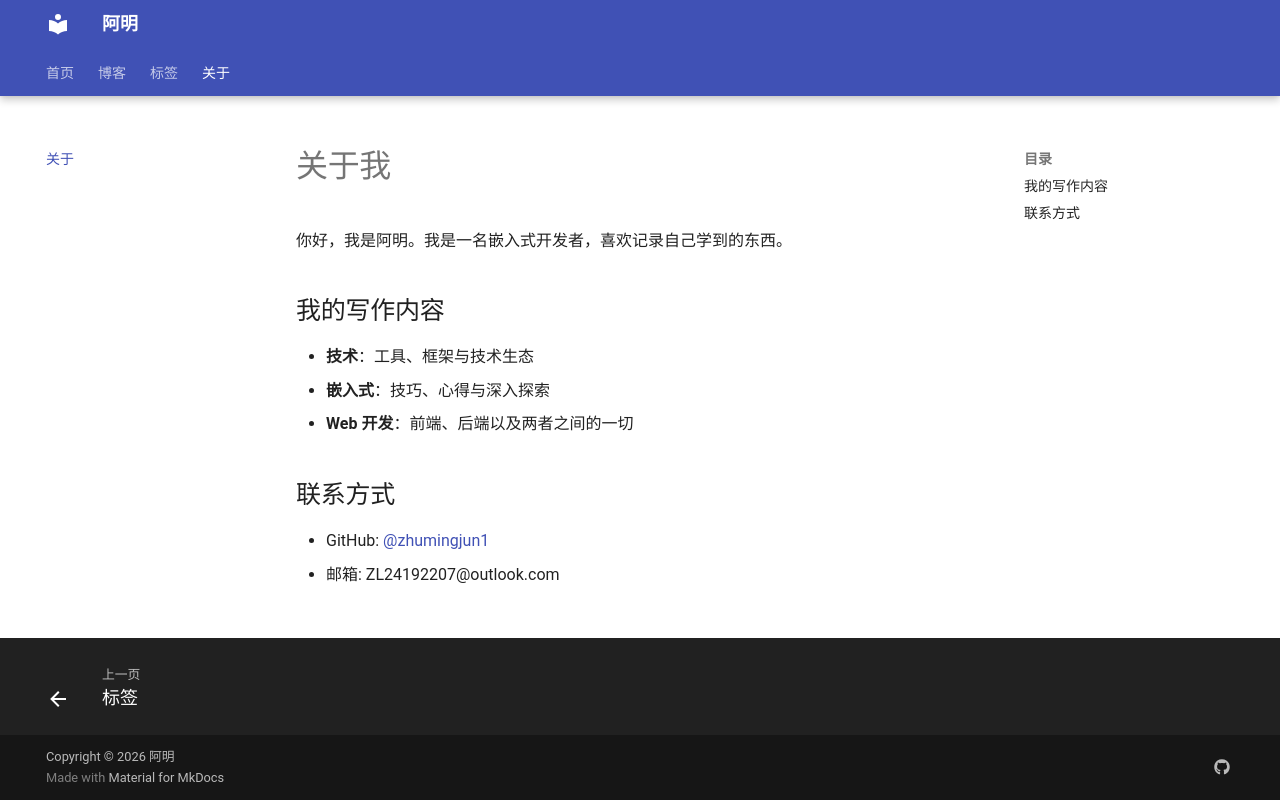

repository: zhumingjun1/Web · page: about/index.html · generator: mkdocs

# 关于我

你好，我是阿明。我是一名嵌入式开发者，喜欢记录自己学到的东西。

## 我的写作内容

- **技术**：工具、框架与技术生态
- **嵌入式**：技巧、心得与深入探索
- **Web 开发**：前端、后端以及两者之间的一切

## 联系方式

- GitHub: [@zhumingjun1](https://github.com/zhumingjun1)
- 邮箱: ZL24192207@outlook.com
